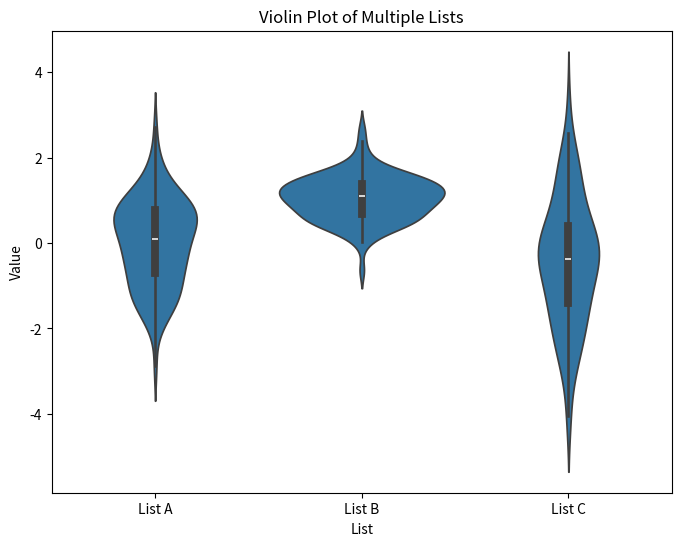

Write the Python code that produced this figure.
import seaborn as sns
import matplotlib.pyplot as plt
import pandas as pd
import numpy as np

# 1. Prepare your multiple lists
list_a = np.random.normal(loc=0, scale=1, size=100)
list_b = np.random.normal(loc=1, scale=0.5, size=100)
list_c = np.random.normal(loc=-0.5, scale=1.5, size=100)

# 2. Create a dictionary and convert to a Pandas DataFrame
data_dict = {
    'List A': list_a,
    'List B': list_b,
    'List C': list_c
}
df = pd.DataFrame(data_dict)

# 3. Melt the DataFrame to long format for Seaborn
df_melted = df.melt(var_name='List Name', value_name='Value')

# 4. Create the violin plot
plt.figure(figsize=(8, 6))
sns.violinplot(x='List Name', y='Value', data=df_melted)
plt.title('Violin Plot of Multiple Lists')
plt.ylabel('Value')
plt.xlabel('List')
plt.show()